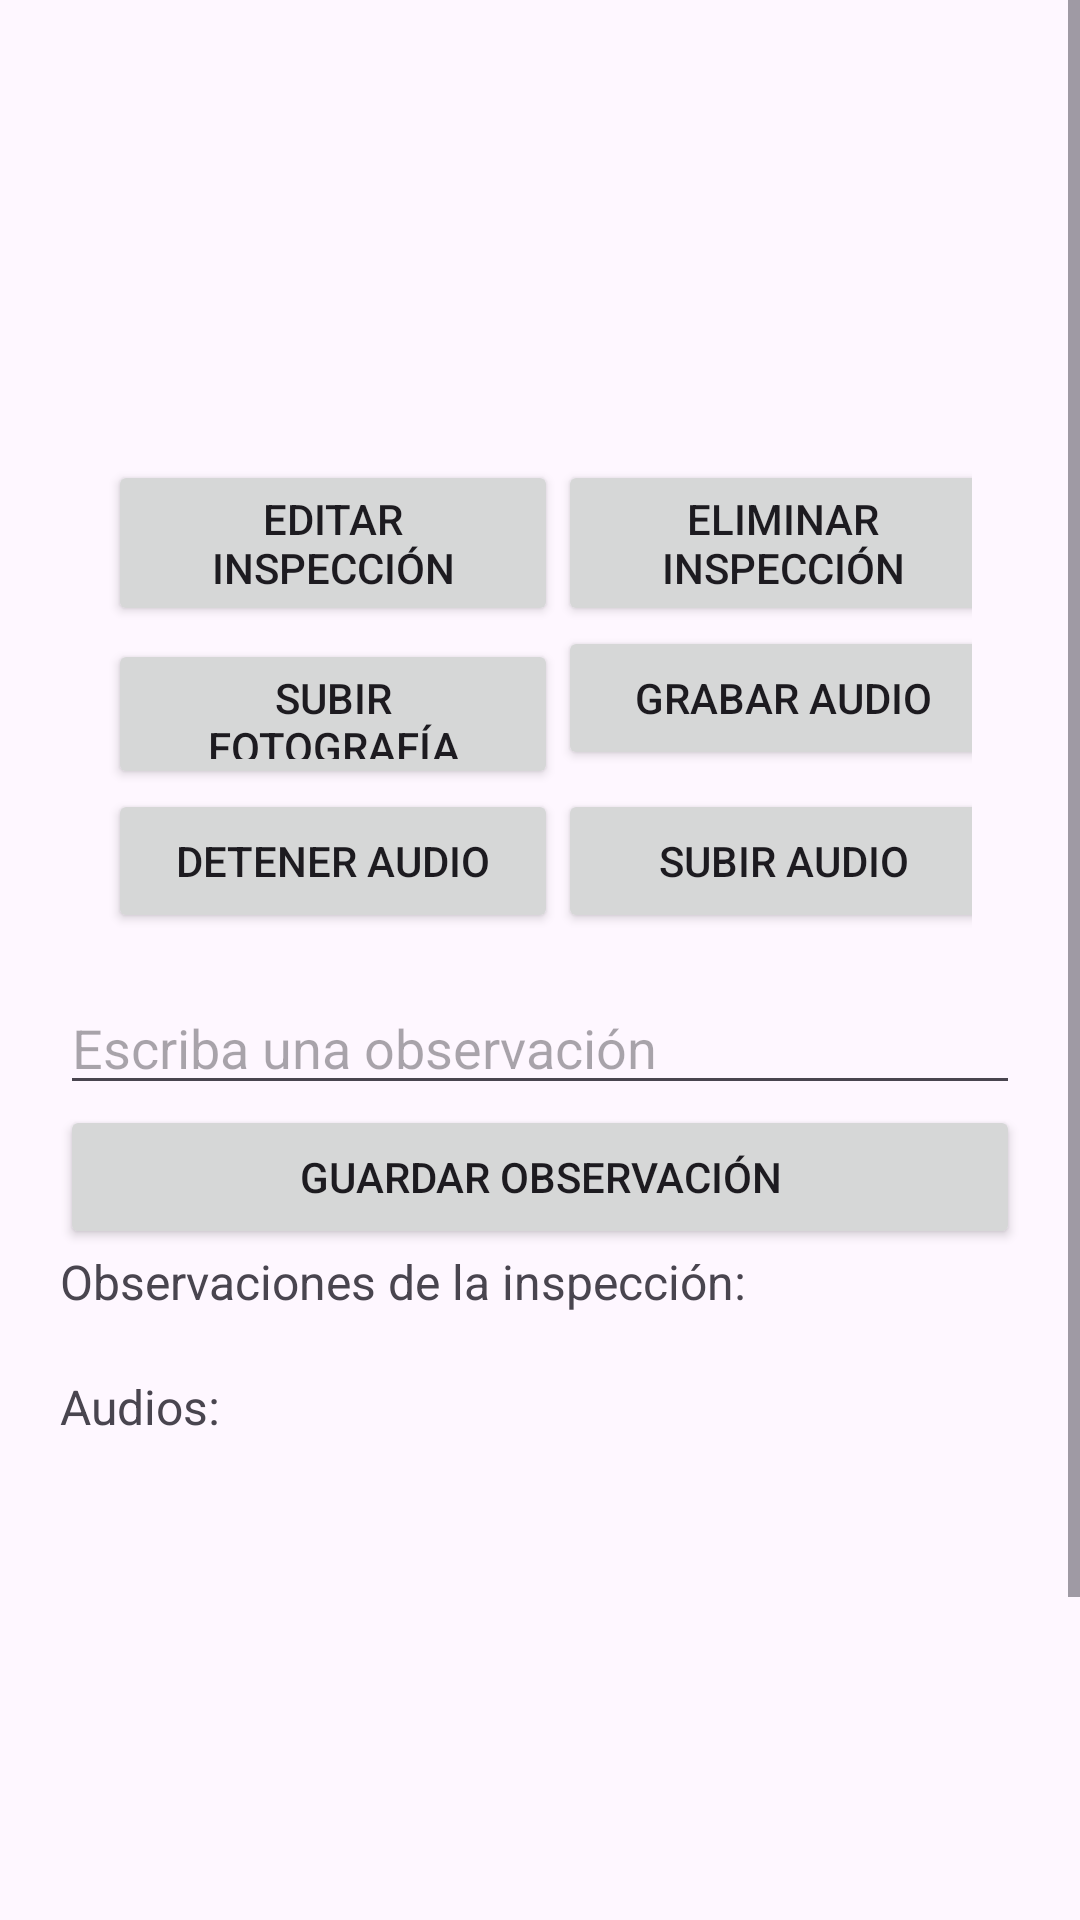

Layout XML and referenced resources for this Android screen:
<!-- AndroidManifest.xml: application theme Theme.InspeccionesCampoApp -->
<!-- res/layout/activity_detalle_inspeccion.xml -->
<?xml version="1.0" encoding="utf-8"?>
<ScrollView xmlns:android="http://schemas.android.com/apk/res/android"

    android:layout_width="match_parent"
    android:layout_height="match_parent">


    <LinearLayout

        android:layout_width="match_parent"
        android:layout_height="wrap_content"
        android:orientation="vertical"
        android:padding="20dp">


        <TextView
            android:id="@+id/tvTituloDetalle"
            android:layout_width="match_parent"
            android:layout_height="wrap_content"
            android:textSize="22sp"
            android:textStyle="bold"/>


        <TextView
            android:id="@+id/tvDescripcionDetalle"
            android:layout_width="match_parent"
            android:layout_height="wrap_content"
            android:layout_marginTop="15dp"/>


        <TextView
            android:id="@+id/tvEstadoDetalle"
            android:layout_width="match_parent"
            android:layout_height="wrap_content"
            android:layout_marginTop="15dp"/>


        <GridLayout
            android:layout_width="match_parent"
            android:layout_height="wrap_content"
            android:columnCount="2"
            android:padding="16dp">


            <Button
                android:id="@+id/btnEditarInspeccion"
                android:layout_width="150dp"
                android:layout_height="wrap_content"
                android:text="Editar inspección"
                android:layout_marginTop="20dp"/>


            <Button
                android:id="@+id/btnEliminarInspeccion"
                android:layout_width="150dp"
                android:layout_height="wrap_content"
                android:text="Eliminar inspección"
                android:layout_marginTop="20dp"/>


            <Button
                android:id="@+id/btnSubirFoto"
                android:layout_width="150dp"
                android:layout_height="50dp"
                android:text="Subir fotografía"/>


            <Button
                android:id="@+id/btnGrabarAudio"
                android:layout_width="150dp"
                android:layout_height="wrap_content"
                android:text="Grabar audio"/>


            <Button
                android:id="@+id/btnDetenerAudio"
                android:layout_width="150dp"
                android:layout_height="wrap_content"
                android:text="Detener audio"/>


            <Button
                android:id="@+id/btnSubirAudio"
                android:layout_width="150dp"
                android:layout_height="wrap_content"
                android:text="Subir audio"/>


        </GridLayout>


        <EditText
            android:id="@+id/edtObservacion"
            android:layout_width="match_parent"
            android:layout_height="wrap_content"
            android:hint="Escriba una observación"/>


        <Button
            android:id="@+id/btnGuardarObservacion"
            android:layout_width="match_parent"
            android:layout_height="wrap_content"
            android:text="Guardar observación"/>


        <TextView
            android:id="@+id/tvListaObservaciones"
            android:layout_width="match_parent"
            android:layout_height="wrap_content"
            android:text="Observaciones de la inspección:"
            android:textSize="16sp"/>


        <TextView
            android:id="@+id/tvListaAudios"
            android:layout_width="match_parent"
            android:layout_height="wrap_content"
            android:text="Audios:"
            android:textSize="16sp"
            android:layout_marginTop="20dp"/>


        <LinearLayout
            android:id="@+id/layoutAudios"
            android:layout_width="match_parent"
            android:layout_height="wrap_content"
            android:orientation="vertical"/>


        <ImageView
            android:id="@+id/imgFoto"
            android:layout_width="match_parent"
            android:layout_height="250dp"
            android:layout_marginTop="20dp"/>


    </LinearLayout>


</ScrollView>
<!-- resources referenced by this layout -->
<resources>
  <style name="Theme.InspeccionesCampoApp" parent="Base.Theme.InspeccionesCampoApp" />
  <style name="Base.Theme.InspeccionesCampoApp" parent="Theme.Material3.DayNight.NoActionBar">
          
          
      </style>
</resources>
